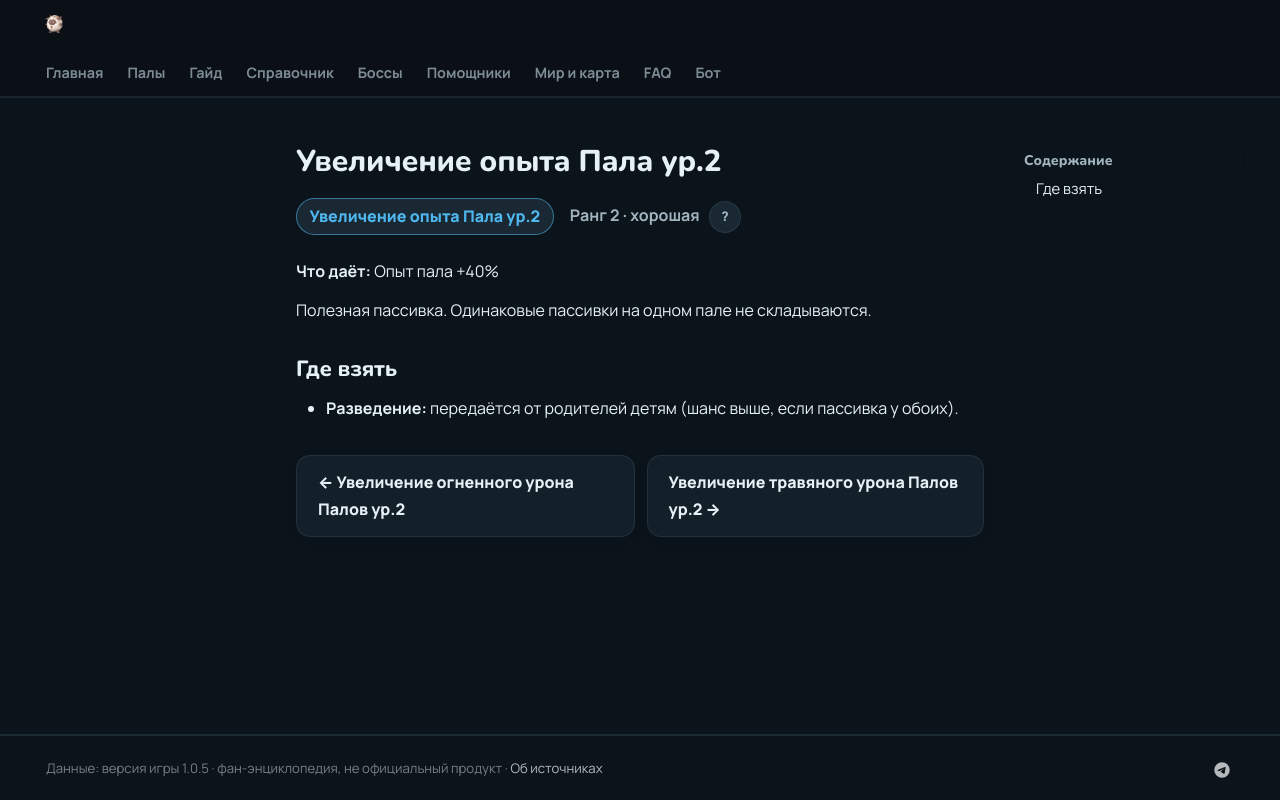

repository: 39den/palwiki · page: passivki/pal_exp_up_lv_2/index.html · generator: mkdocs

# Увеличение опыта Пала ур.2

<div class="psv-hero" markdown="0"><span class="psv r-2 big">Увеличение опыта Пала ур.2</span> <span class="rk">Ранг 2 · хорошая <button class="hlp" data-tip="Ранг — насколько сильна пассивка: от −3 (вредная) до 4 (легендарная). Чем выше, тем реже встречается.">?</button></span></div>

**Что даёт:** Опыт пала +40%

Полезная пассивка. Одинаковые пассивки на одном пале не складываются.

## Где взять

- 🧬 **Разведение:** передаётся от родителей детям (шанс выше, если пассивка у обоих).


<div class="pn" markdown="0"><a class="card-link" href="../../passivki/pal_fire_damage_enhancement_lv_2/">← Увеличение огненного урона Палов ур.2</a><a class="card-link" href="../../passivki/pal_grass_damage_enhancement_lv_2/">Увеличение травяного урона Палов ур.2 →</a></div>
